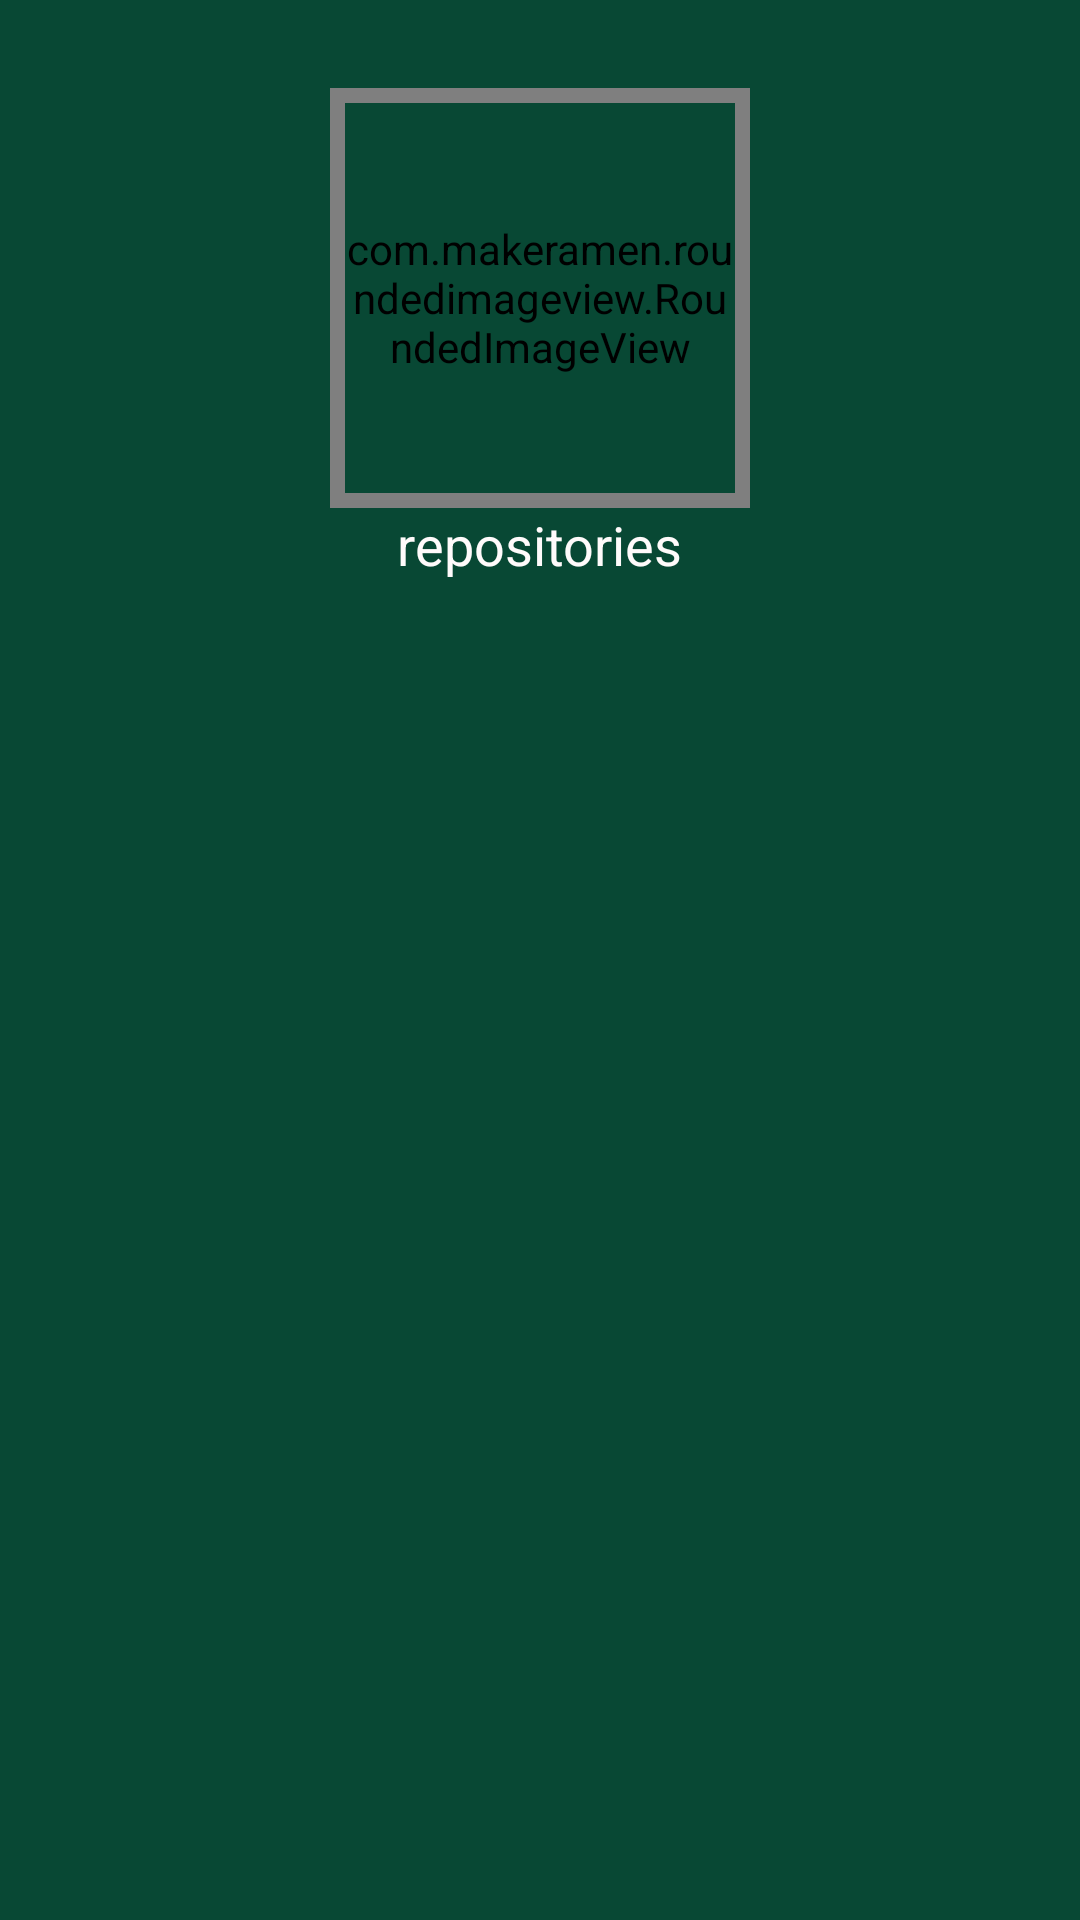

Here is an Android app screen rendered from its layout file. Give the layout XML and the strings, colors and styles it references.
<!-- AndroidManifest.xml: application theme BaseTheme.GitHubViewer -->
<!-- res/layout/fragment_detail_info_user.xml -->
<?xml version="1.0" encoding="utf-8"?>
<LinearLayout xmlns:android="http://schemas.android.com/apk/res/android"
    xmlns:app="http://schemas.android.com/apk/res-auto"
    android:layout_width="match_parent"
    android:layout_height="match_parent"
    android:paddingLeft="@dimen/base_padding_left"
    android:paddingRight="@dimen/base_padding_right"
    android:orientation="vertical">


    <LinearLayout
        android:layout_width="match_parent"
        android:layout_height="wrap_content"
        android:layout_gravity="center_horizontal"
        android:orientation="horizontal">

        <LinearLayout
            android:layout_width="match_parent"
            android:layout_height="match_parent"
            android:layout_weight="1"
            android:orientation="vertical">

            <TextView
                android:id="@+id/tv_followers"
                android:layout_width="match_parent"
                android:layout_height="match_parent"
                android:gravity="center"
                android:textAppearance="?android:attr/textAppearanceLarge" />


        </LinearLayout>

        <LinearLayout
            android:layout_width="wrap_content"
            android:layout_height="wrap_content"
            android:orientation="vertical">

            <TextView
                android:id="@+id/tv_user_company_name"
                android:layout_width="wrap_content"
                android:layout_height="wrap_content"
                android:layout_gravity="center_horizontal"
                android:gravity="center"
                android:textAppearance="?android:attr/textAppearanceLarge" />

            <com.makeramen.roundedimageview.RoundedImageView
                android:id="@+id/iv_user_icon"
                android:layout_width="@dimen/user_icon_width"
                android:layout_height="@dimen/user_icon_height"
                android:layout_gravity="center_horizontal"
                android:scaleType="fitCenter"
                android:padding="@dimen/user_icon_padding"
                android:src="@mipmap/ic_default_icon"
                app:riv_oval="true" />


        </LinearLayout>

        <LinearLayout
            android:layout_width="match_parent"
            android:layout_height="match_parent"
            android:layout_weight="1"
            android:orientation="vertical">

            <TextView
                android:id="@+id/tv_following"
                android:layout_width="match_parent"
                android:layout_height="wrap_content"
                android:layout_gravity="center_horizontal"
                android:layout_weight="1"
                android:gravity="center"
                android:textAppearance="?android:attr/textAppearanceLarge" />

        </LinearLayout>


    </LinearLayout>

    <LinearLayout
        android:layout_width="match_parent"
        android:layout_height="wrap_content"
        android:layout_gravity="bottom"
        android:orientation="vertical">

        <TextView
            android:id="@+id/textView4"
            android:layout_width="wrap_content"
            android:layout_height="wrap_content"
            android:layout_gravity="center"
            android:text="@string/repositories"
            android:textColor="@color/white"
            android:paddingBottom="@dimen/tv_repository_padding_bottom"
            android:textAppearance="?android:attr/textAppearanceSmall"
            android:textSize="@dimen/tv_text_size" />
    </LinearLayout>

    <RelativeLayout
        android:layout_width="match_parent"
        android:layout_height="match_parent">

        <ListView
            android:id="@+id/listView"
            android:layout_width="wrap_content"
            android:layout_height="wrap_content"
            android:layout_alignParentLeft="true"
            android:layout_alignParentStart="true" />

        <com.pnikosis.materialishprogress.ProgressWheel
            android:id="@+id/pb_projects"
            android:layout_width="@dimen/pb_width"
            android:layout_height="@dimen/pb_height"
            android:layout_centerHorizontal="true"
            android:layout_centerVertical="true"
            android:layout_gravity="center_horizontal"
            android:visibility="invisible"
            app:matProg_barColor="@color/white"
            app:matProg_progressIndeterminate="true" />
    </RelativeLayout>


</LinearLayout>
<!-- resources referenced by this layout -->
<resources>
  <color name="white">#fffffbfb</color>
  <dimen name="base_padding_left">5dp</dimen>
  <dimen name="base_padding_right">5dp</dimen>
  <dimen name="pb_height">50dp</dimen>
  <dimen name="pb_width">50dp</dimen>
  <dimen name="tv_repository_padding_bottom">5dp</dimen>
  <dimen name="tv_text_size">18sp</dimen>
  <dimen name="user_icon_height">140dp</dimen>
  <dimen name="user_icon_padding">5dp</dimen>
  <dimen name="user_icon_width">140dp</dimen>
  <string name="repositories">repositories</string>
  <style name="BaseTheme.GitHubViewer" parent="Theme.AppCompat.Light.NoActionBar">
          <item name="android:background">@color/green</item>
          <item name="android:textColor">@color/white</item>
          <item name="android:editTextColor">@color/white</item>
          <item name="android:buttonStyle">@style/BaseTheme.Button</item>
          <item name="android:editTextStyle">@style/BaseTheme.EditText</item>
      </style>
  <color name="green">#ff084834</color>
  <style name="BaseTheme.Button" parent="Widget.AppCompat.Button">
          <item name="android:textColor">@color/green</item>
          <item name="android:background">@color/white</item>
          <item name="android:textSize">@dimen/bt_text_size</item>
          <item name="android:paddingLeft">@dimen/bt_padding_left</item>
          <item name="android:paddingRight">@dimen/bt_padding_right</item>
          <item name="android:paddingTop">@dimen/bt_padding_top</item>
          <item name="android:paddingBottom">@dimen/bt_padding_bottom</item>
      </style>
  <style name="BaseTheme.EditText" parent="Widget.AppCompat.EditText">
          <item name="colorControlNormal">@color/white</item>
          <item name="colorControlActivated">@color/white</item>
          <item name="colorControlHighlight">@color/white</item>
      </style>
  <dimen name="bt_text_size">18sp</dimen>
  <dimen name="bt_padding_left">25dp</dimen>
  <dimen name="bt_padding_right">25dp</dimen>
  <dimen name="bt_padding_top">15dp</dimen>
  <dimen name="bt_padding_bottom">15dp</dimen>
</resources>
